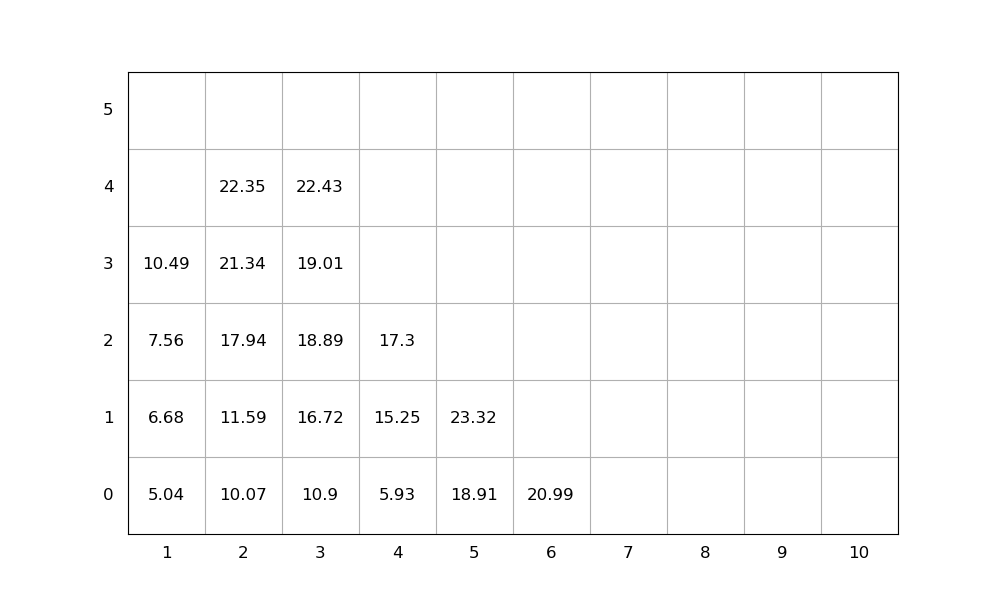

The table this chart was drawn from, first rows:
idx, loc_x, loc_y, loc_z, weight, group, score, seq, emerg, reloc, size(ft)
1, 2, 0, 0, 10.07, 0, 10.07, 1, 0, 0, 20
2, 2, 0, 1, 11.59, 0, 11.59, 2, 0, 0, 20
3, 3, 0, 0, 10.9, 0, 10.9, 3, 0, 0, 20
4, 2, 0, 2, 17.94, 0, 17.94, 4, 0, 0, 20
5, 1, 0, 0, 5.04, 0, 5.04, 5, 0, 0, 20
6, 2, 0, 3, 21.34, 0, 21.34, 6, 0, 0, 20
7, 6, 0, 0, 20.99, 0, 20.99, 7, 0, 0, 20
8, 1, 0, 1, 6.68, 0, 6.68, 8, 0, 0, 20
9, 5, 0, 0, 18.91, 0, 18.91, 9, 0, 0, 20
10, 1, 0, 2, 7.56, 0, 7.56, 10, 0, 0, 20
11, 3, 0, 1, 16.72, 0, 16.72, 11, 0, 0, 20
12, 3, 0, 2, 18.89, 0, 18.89, 12, 0, 0, 20
13, 1, 0, 3, 10.49, 0, 10.49, 13, 0, 0, 20
14, 2, 0, 4, 22.35, 0, 22.35, 14, 0, 0, 20
15, 4, 0, 0, 5.93, 0, 5.93, 15, 0, 0, 20
16, 3, 0, 3, 19.01, 0, 19.01, 16, 0, 0, 20
17, 4, 0, 1, 15.25, 0, 15.25, 17, 0, 0, 20
18, 3, 0, 4, 22.43, 0, 22.43, 18, 0, 0, 20
19, 5, 0, 1, 23.32, 0, 23.32, 19, 0, 0, 20
20, 4, 0, 2, 17.3, 0, 17.3, 20, 0, 0, 20
